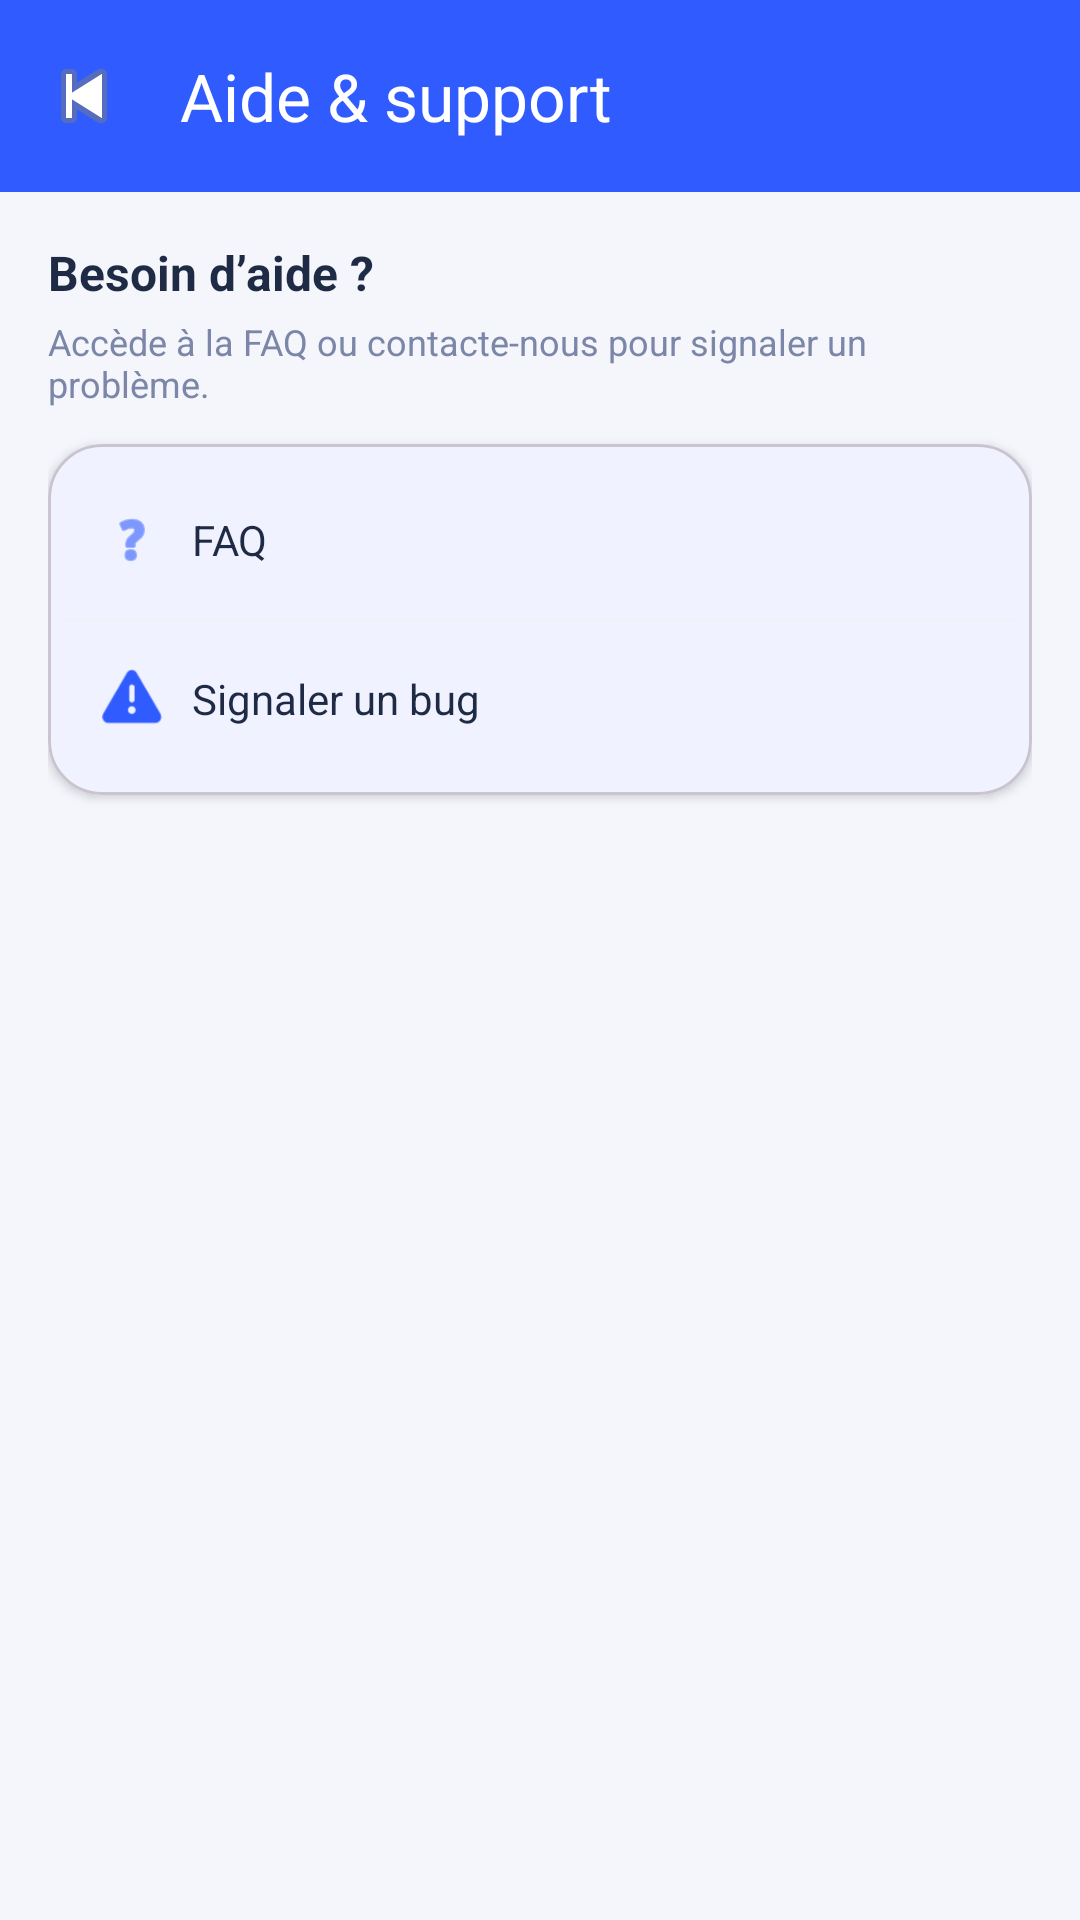

Here is an Android app screen rendered from its layout file. Give the layout XML and the strings, colors and styles it references.
<!-- AndroidManifest.xml: application theme Theme.Freelance -->
<!-- res/layout/activity_help.xml -->
<?xml version="1.0" encoding="utf-8"?>
<androidx.coordinatorlayout.widget.CoordinatorLayout
    xmlns:android="http://schemas.android.com/apk/res/android"
    xmlns:app="http://schemas.android.com/apk/res-auto"
    android:layout_width="match_parent"
    android:layout_height="match_parent"
    android:background="#F4F6FB">

    <com.google.android.material.appbar.MaterialToolbar
        android:id="@+id/toolbarHelp"
        android:layout_width="match_parent"
        android:layout_height="?attr/actionBarSize"
        android:background="#2F5BFF"
        app:navigationIcon="@android:drawable/ic_media_previous"
        app:title="Aide &amp; support"
        app:titleTextColor="@android:color/white" />

    <LinearLayout
        android:layout_width="match_parent"
        android:layout_height="match_parent"
        android:layout_marginTop="?attr/actionBarSize"
        android:orientation="vertical"
        android:padding="16dp">

        <TextView
            android:layout_width="match_parent"
            android:layout_height="wrap_content"
            android:text="Besoin d’aide ?"
            android:textStyle="bold"
            android:textSize="16sp"
            android:textColor="#1F2A44"/>

        <TextView
            android:layout_width="match_parent"
            android:layout_height="wrap_content"
            android:layout_marginTop="4dp"
            android:text="Accède à la FAQ ou contacte-nous pour signaler un problème."
            android:textSize="12sp"
            android:textColor="#7B86A8"/>

        <com.google.android.material.card.MaterialCardView
            android:layout_width="match_parent"
            android:layout_height="wrap_content"
            android:layout_marginTop="12dp"
            app:cardCornerRadius="18dp"
            app:cardElevation="2dp"
            app:cardBackgroundColor="@android:color/white">

            <LinearLayout
                android:layout_width="match_parent"
                android:layout_height="wrap_content"
                android:orientation="vertical"
                android:padding="6dp">

                
                <LinearLayout
                    android:id="@+id/rowFaq"
                    android:layout_width="match_parent"
                    android:layout_height="52dp"
                    android:orientation="horizontal"
                    android:gravity="center_vertical"
                    android:paddingStart="12dp"
                    android:paddingEnd="12dp"
                    android:clickable="true"
                    android:focusable="true"
                    android:foreground="?attr/selectableItemBackground">

                    <ImageView
                        android:layout_width="20dp"
                        android:layout_height="20dp"
                        android:src="@android:drawable/ic_menu_help"
                        android:tint="#2F5BFF"/>

                    <TextView
                        android:layout_width="0dp"
                        android:layout_height="wrap_content"
                        android:layout_marginStart="10dp"
                        android:layout_weight="1"
                        android:text="FAQ"
                        android:textSize="14sp"
                        android:textColor="#1F2A44"/>

                    <ImageView
                        android:layout_width="18dp"
                        android:layout_height="18dp"
                        android:src="@drawable/arrow_forward"
                        android:tint="#7B86A8"/>
                </LinearLayout>

                <View
                    android:layout_width="match_parent"
                    android:layout_height="1dp"
                    android:background="#EEF1F8"/>

                
                <LinearLayout
                    android:id="@+id/rowBug"
                    android:layout_width="match_parent"
                    android:layout_height="52dp"
                    android:orientation="horizontal"
                    android:gravity="center_vertical"
                    android:paddingStart="12dp"
                    android:paddingEnd="12dp"
                    android:clickable="true"
                    android:focusable="true"
                    android:foreground="?attr/selectableItemBackground">

                    <ImageView
                        android:layout_width="20dp"
                        android:layout_height="20dp"
                        android:src="@android:drawable/ic_dialog_alert"
                        android:tint="#2F5BFF"/>

                    <TextView
                        android:layout_width="0dp"
                        android:layout_height="wrap_content"
                        android:layout_marginStart="10dp"
                        android:layout_weight="1"
                        android:text="Signaler un bug"
                        android:textSize="14sp"
                        android:textColor="#1F2A44"/>

                    <ImageView
                        android:layout_width="18dp"
                        android:layout_height="18dp"
                        android:src="@drawable/arrow_forward"
                        android:tint="#7B86A8"/>
                </LinearLayout>

            </LinearLayout>
        </com.google.android.material.card.MaterialCardView>

    </LinearLayout>

</androidx.coordinatorlayout.widget.CoordinatorLayout>
<!-- resources referenced by this layout -->
<resources>
  <style name="Theme.Freelance" parent="Theme.Material3.DayNight.NoActionBar">
  
          
          <item name="colorPrimary">@color/color_primary</item>
          <item name="colorOnPrimary">@color/color_on_primary</item>
  
          <item name="colorPrimaryContainer">@color/color_primary_container</item>
          <item name="colorOnPrimaryContainer">@color/color_on_primary_container</item>
  
          <item name="colorSecondary">@color/color_secondary</item>
          <item name="colorOnSecondary">@color/color_on_secondary</item>
  
          <item name="colorSurface">@color/color_surface</item>
          <item name="colorOnSurface">@color/color_on_surface</item>
  
          
          
          <item name="android:colorBackground">@color/color_background</item>
  
          
          <item name="android:statusBarColor">@android:color/transparent</item>
          <item name="android:navigationBarColor">@color/navBackground</item>
  
      </style>
  <color name="color_primary">#2F5BFF</color>
  <color name="color_on_primary">#FFFFFFFF</color>
  <color name="color_primary_container">#E3EBFF</color>
  <color name="color_on_primary_container">#102347</color>
  <color name="color_secondary">#FF9800</color>
  <color name="color_on_secondary">#FFFFFFFF</color>
  <color name="color_surface">#FFFFFFFF</color>
  <color name="color_on_surface">#1F2430</color>
  <color name="color_background">#F5F7FF</color>
  <color name="navBackground">#EEF0FF</color>
</resources>
